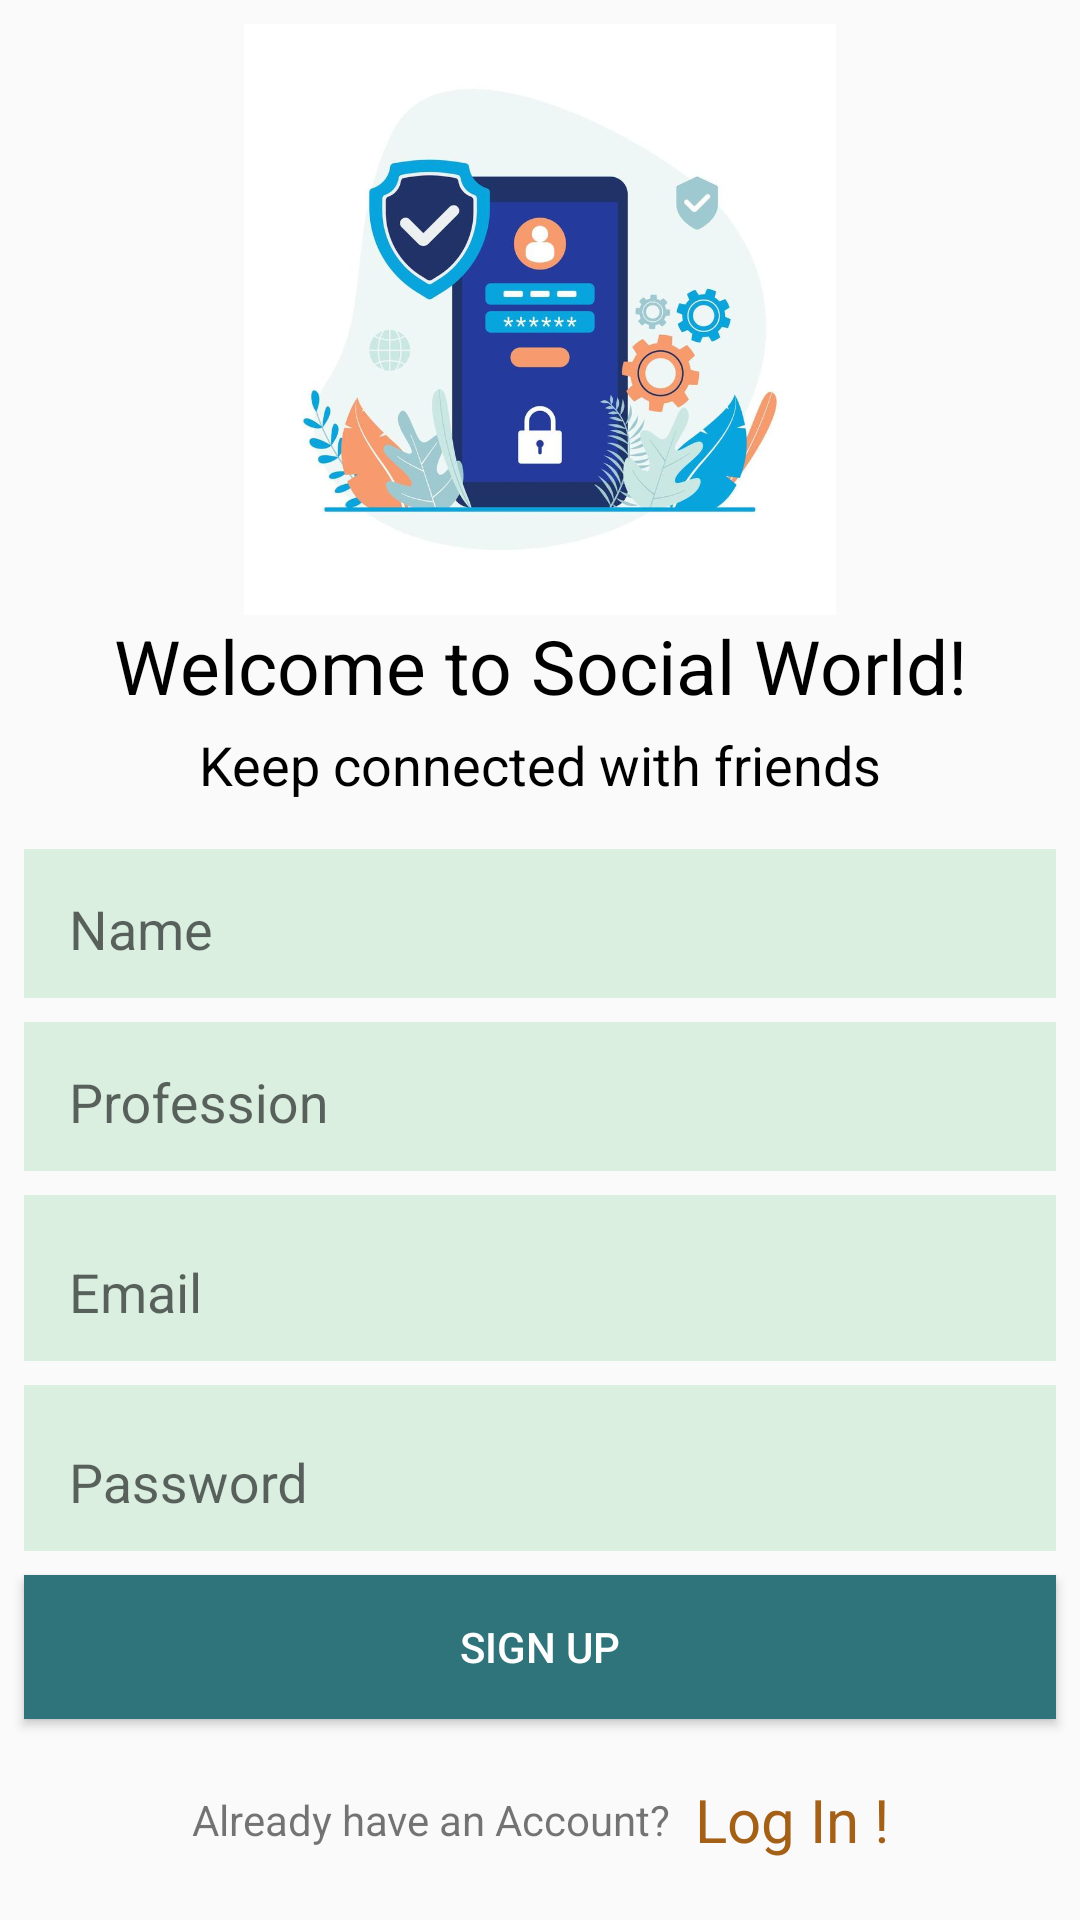

Reconstruct the res/layout file that produces this screen, plus the resources it refers to.
<!-- AndroidManifest.xml: application theme Theme.SMapp -->
<!-- res/layout/activity_sign_up.xml -->
<?xml version="1.0" encoding="utf-8"?>
<androidx.constraintlayout.widget.ConstraintLayout xmlns:android="http://schemas.android.com/apk/res/android"
    xmlns:app="http://schemas.android.com/apk/res-auto"
    xmlns:tools="http://schemas.android.com/tools"
    android:layout_width="match_parent"
    android:layout_height="match_parent"
    tools:context=".LogInActivity">

    <ImageView
        android:id="@+id/imageView5"
        android:layout_width="wrap_content"
        android:layout_height="@dimen/_200mdp"
        android:layout_marginStart="16dp"
        android:layout_marginTop="8dp"
        android:layout_marginEnd="16dp"
        app:layout_constraintBottom_toTopOf="@+id/textView14"
        app:layout_constraintEnd_toEndOf="parent"
        app:layout_constraintHorizontal_bias="0.5"
        app:layout_constraintStart_toStartOf="parent"
        app:layout_constraintTop_toTopOf="parent"
        app:layout_constraintVertical_chainStyle="packed"
        app:srcCompat="@drawable/loginimg" />

    <TextView
        android:id="@+id/textView14"
        android:layout_width="wrap_content"
        android:layout_height="wrap_content"
        android:text="Welcome to Social World!"
        android:textColor="#000000"
        android:textSize="25sp"
        app:layout_constraintBottom_toTopOf="@+id/textView15"
        app:layout_constraintEnd_toEndOf="parent"
        app:layout_constraintHorizontal_bias="0.5"
        app:layout_constraintStart_toStartOf="parent"
        app:layout_constraintTop_toBottomOf="@+id/imageView5" />

    <TextView
        android:id="@+id/textView15"
        android:layout_width="wrap_content"
        android:layout_height="wrap_content"
        android:layout_marginTop="4dp"
        android:text="Keep connected with friends"
        android:textColor="#000000"
        android:textSize="18sp"
        app:layout_constraintBottom_toTopOf="@+id/textInputLayout"
        app:layout_constraintEnd_toEndOf="parent"
        app:layout_constraintHorizontal_bias="0.5"
        app:layout_constraintStart_toStartOf="parent"
        app:layout_constraintTop_toBottomOf="@+id/textView14" />

    <com.google.android.material.textfield.TextInputLayout
        android:id="@+id/textInputLayout4"
        android:layout_width="match_parent"
        android:layout_height="wrap_content"
        android:layout_marginStart="8dp"
        android:layout_marginTop="8dp"
        android:layout_marginEnd="8dp"
        android:background="@drawable/input_text_bg"
        android:paddingStart="15dp"
        android:paddingTop="5dp"
        android:paddingBottom="5dp"
        app:layout_constraintEnd_toEndOf="parent"
        app:layout_constraintStart_toStartOf="parent"
        app:layout_constraintTop_toBottomOf="@+id/textInputLayout3">

        <com.google.android.material.textfield.TextInputEditText
            android:id="@+id/passwordET"
            android:layout_width="match_parent"
            android:layout_height="wrap_content"
            android:background="@android:color/transparent"
            android:hint="Password"
            android:paddingTop="5dp"
            android:paddingBottom="5dp" />
    </com.google.android.material.textfield.TextInputLayout>

    <com.google.android.material.textfield.TextInputLayout
        android:id="@+id/textInputLayout3"
        android:layout_width="match_parent"
        android:layout_height="wrap_content"
        android:layout_marginStart="8dp"
        android:layout_marginTop="8dp"
        android:layout_marginEnd="8dp"
        android:background="@drawable/input_text_bg"
        android:paddingStart="15dp"
        android:paddingTop="5dp"
        android:paddingBottom="5dp"
        app:layout_constraintEnd_toEndOf="parent"
        app:layout_constraintStart_toStartOf="parent"
        app:layout_constraintTop_toBottomOf="@+id/textInputLayout2">

        <com.google.android.material.textfield.TextInputEditText
            android:id="@+id/emailET"
            android:layout_width="match_parent"
            android:layout_height="wrap_content"
            android:background="@android:color/transparent"
            android:hint="Email"
            android:paddingTop="5dp"
            android:paddingBottom="5dp" />
    </com.google.android.material.textfield.TextInputLayout>

    <com.google.android.material.textfield.TextInputLayout
        android:id="@+id/textInputLayout"
        android:layout_width="match_parent"
        android:layout_height="wrap_content"
        android:layout_marginStart="8dp"
        android:layout_marginTop="16dp"
        android:layout_marginEnd="8dp"
        android:background="@drawable/input_text_bg"
        android:paddingStart="15dp"
        android:paddingTop="5dp"
        android:paddingBottom="5dp"
        app:boxBackgroundColor="#000000"
        app:boxBackgroundMode="outline"
        app:layout_constraintBottom_toTopOf="@+id/textInputLayout2"
        app:layout_constraintEnd_toEndOf="parent"
        app:layout_constraintHorizontal_bias="0.5"
        app:layout_constraintStart_toStartOf="parent"
        app:layout_constraintTop_toBottomOf="@+id/textView15">

        <com.google.android.material.textfield.TextInputEditText
            android:id="@+id/nameET"
            android:layout_width="match_parent"
            android:layout_height="wrap_content"
            android:background="@android:color/transparent"
            android:hint="Name"
            android:paddingTop="5dp"
            android:paddingBottom="5dp" />

    </com.google.android.material.textfield.TextInputLayout>

    <com.google.android.material.textfield.TextInputLayout
        android:id="@+id/textInputLayout2"
        android:layout_width="match_parent"
        android:layout_height="wrap_content"
        android:layout_marginStart="8dp"
        android:layout_marginTop="8dp"
        android:layout_marginEnd="8dp"
        android:background="@drawable/input_text_bg"
        android:paddingStart="15dp"
        android:paddingTop="5dp"
        android:paddingBottom="5dp"
        app:boxBackgroundColor="#000000"
        app:boxBackgroundMode="outline"
        app:layout_constraintEnd_toEndOf="parent"
        app:layout_constraintHorizontal_bias="0.5"
        app:layout_constraintStart_toStartOf="parent"
        app:layout_constraintTop_toBottomOf="@+id/textInputLayout">

        <com.google.android.material.textfield.TextInputEditText
            android:id="@+id/professionET"
            android:layout_width="match_parent"
            android:layout_height="wrap_content"
            android:background="@android:color/transparent"
            android:hint="Profession"
            android:paddingTop="5dp"
            android:paddingBottom="5dp" />

    </com.google.android.material.textfield.TextInputLayout>

    <Button
        android:id="@+id/signUpBtn"
        android:layout_width="0dp"
        android:layout_height="wrap_content"
        android:layout_marginStart="8dp"
        android:layout_marginTop="8dp"
        android:layout_marginEnd="8dp"
        android:layout_weight="1"
        android:background="@drawable/input_text_bg"
        android:backgroundTint="#2E747A"
        android:text="Sign Up"
        android:textColor="#FFFFFF"
        app:layout_constraintBottom_toTopOf="@+id/textView16"
        app:layout_constraintEnd_toEndOf="parent"
        app:layout_constraintHorizontal_bias="0.5"
        app:layout_constraintStart_toStartOf="parent"
        app:layout_constraintTop_toBottomOf="@+id/textInputLayout4" />

    <TextView
        android:id="@+id/textView16"
        android:layout_width="wrap_content"
        android:layout_height="wrap_content"
        android:layout_marginTop="24dp"
        android:layout_marginBottom="24dp"
        android:text="Already have an Account?"
        app:layout_constraintBottom_toBottomOf="parent"
        app:layout_constraintEnd_toStartOf="@+id/goToLogIn"
        app:layout_constraintHorizontal_bias="0.5"
        app:layout_constraintHorizontal_chainStyle="packed"
        app:layout_constraintStart_toStartOf="parent"
        app:layout_constraintTop_toBottomOf="@+id/signUpBtn" />

    <TextView
        android:id="@+id/goToLogIn"
        android:layout_width="wrap_content"
        android:layout_height="wrap_content"
        android:layout_marginStart="8dp"
        android:text="Log In !"
        android:textColor="#A56018"
        android:textSize="20sp"
        app:layout_constraintBottom_toBottomOf="@+id/textView16"
        app:layout_constraintEnd_toEndOf="parent"
        app:layout_constraintHorizontal_bias="0.5"
        app:layout_constraintStart_toEndOf="@+id/textView16"
        app:layout_constraintTop_toTopOf="@+id/textView16" />

</androidx.constraintlayout.widget.ConstraintLayout>
<!-- resources referenced by this layout -->
<resources>
  <!-- drawable input_text_bg (drawable) -->
  <?xml version="1.0" encoding="utf-8"?>
  <shape
      android:shape="rectangle"
      xmlns:android="http://schemas.android.com/apk/res/android">
  
      <solid android:color="#DAEFE0"/>
      <corners android:radius="@dimen/_4mdp"/>
  
  </shape>
  <!-- drawable loginimg: jpg bitmap (drawable, 45816 bytes) -->
  <style name="Theme.SMapp" parent="Theme.AppCompat.Light.NoActionBar">
          
          <item name="colorPrimary">@color/purple_500</item>
          <item name="colorPrimaryVariant">@color/purple_700</item>
          <item name="colorOnPrimary">@color/white</item>
          
          <item name="colorSecondary">@color/teal_200</item>
          <item name="colorSecondaryVariant">@color/teal_700</item>
          <item name="colorOnSecondary">@color/black</item>
          
          <item name="android:statusBarColor" tools:targetApi="l">?attr/colorPrimaryVariant</item>
          
      </style>
  <color name="purple_500">#FF6200EE</color>
  <color name="purple_700">#FF3700B3</color>
  <color name="white">#FFFFFFFF</color>
  <color name="teal_200">#FF03DAC5</color>
  <color name="teal_700">#FF018786</color>
  <color name="black">#FF000000</color>
</resources>
